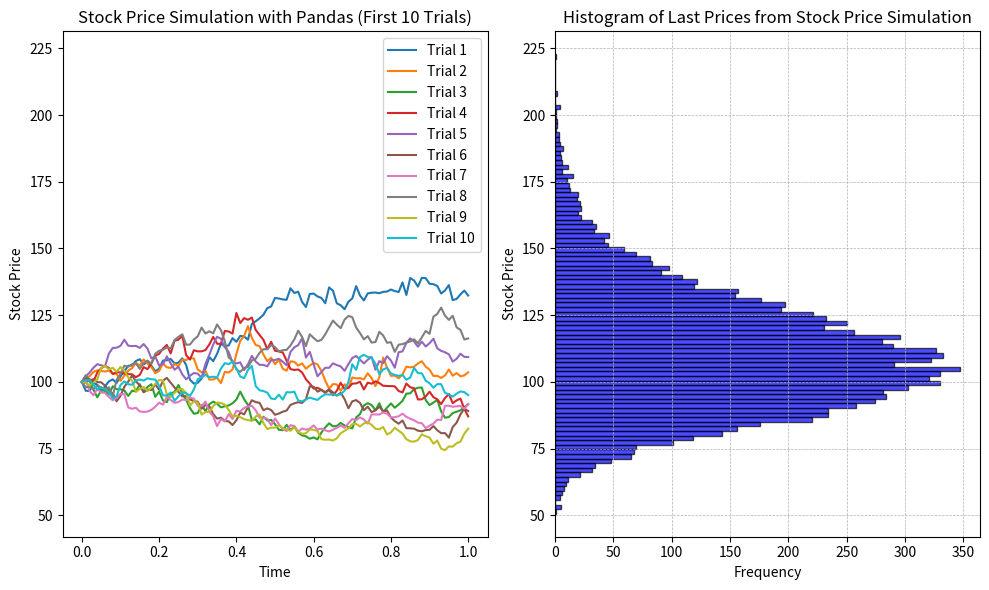

This figure's Python source:
import numpy as np
import pandas as pd
import matplotlib.pyplot as plt

# Parameters
mu = 0.1  # Drift
sigma = 0.2  # Volatility
S0 = 100  # Initial stock price
dt = 0.01  # Time step
T = 1  # Total time
num_trials = 10000  # Number of simulation trials

# Number of time steps
num_steps = int(T / dt)

# fix the seed
np.random.seed(100)

# Initialize a DataFrame to store stock prices for each trial
stock_prices_df = pd.DataFrame(index=range(num_trials), columns=range(num_steps + 1))
stock_prices_df.iloc[:, 0] = S0

# Simulate stock prices for multiple trials using geometric Brownian motion
for i in range(1, num_steps + 1):
    drift = (mu - (sigma**2)/2) * dt
    diffusion = sigma * np.sqrt(dt) * np.random.normal(0, 1, num_trials)
    stock_prices_df.iloc[:, i] = stock_prices_df.iloc[:, i - 1] * np.exp(drift + diffusion)

plt.figure(figsize=(10, 6))

# Plot the simulated stock prices for the first 10 trials
ax1 = plt.subplot(1,2,1)
for i in range(10):
    plt.plot(stock_prices_df.columns * dt, stock_prices_df.iloc[i, :], label=f'Trial {i + 1}')
plt.title('Stock Price Simulation with Pandas (First 10 Trials)')
plt.xlabel('Time')
plt.ylabel('Stock Price')
plt.legend()

# plot the histogram of the last prices (at time T) with horizontal orientation
plt.subplot(1,2,2, sharey=ax1)
plt.hist(stock_prices_df.iloc[:, -1], bins=100, color='blue', alpha=0.7, edgecolor='black', orientation='horizontal')
plt.title('Histogram of Last Prices from Stock Price Simulation')
plt.ylabel('Stock Price')
plt.xlabel('Frequency')
plt.grid(True, which='both', linestyle='--', linewidth=0.5)
plt.tight_layout()
plt.show()

# Print mean and standard deviation of the prices at the end
print(f"Mean of the prices at the end: {stock_prices_df.iloc[:, -1].mean()}")
print(f"Standard deviation of the prices at the end: {stock_prices_df.iloc[:, -1].std()}")